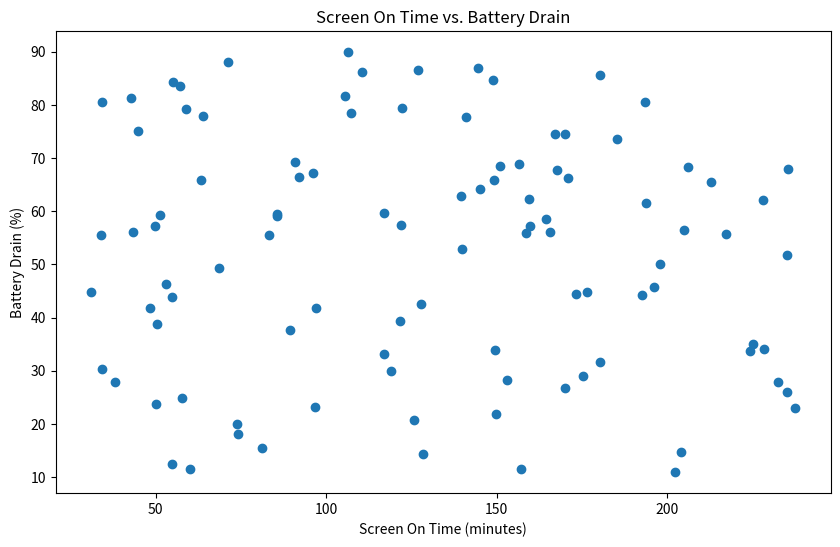

This chart was generated by the following Python code: (Note: this script raises an exception after producing the figure.)
import matplotlib.pyplot as plt
import pandas as pd
import numpy as np

# Sample data
np.random.seed(0)
data = {
    'Screen On Time (minutes)': np.random.uniform(30, 240, 100),
    'Battery Drain (%)': np.random.uniform(10, 90, 100)
}

df = pd.DataFrame(data)

# Create a scatter plot
plt.figure(figsize=(10, 6))
plt.scatter(df['Screen On Time (minutes)'], df['Battery Drain (%)'])

# Add title and labels
plt.title('Screen On Time vs. Battery Drain')
plt.xlabel('Screen On Time (minutes)')
plt.ylabel('Battery Drain (%)')

# Show the plot
plt.show()
plt.savefig('png_files/plot_3845241b.png')